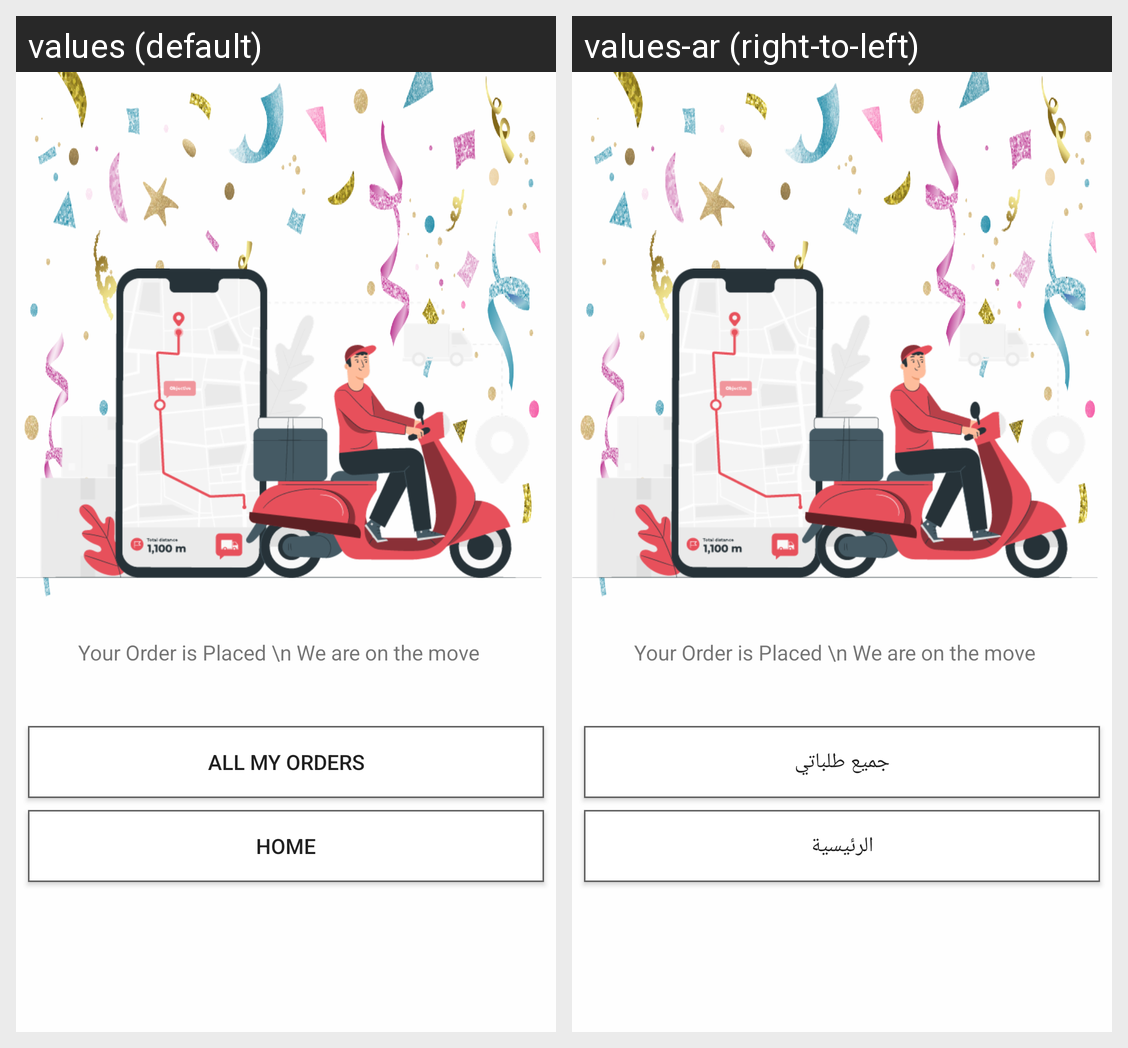

The Android screen above is rendered under two locales of the same app. Produce the string resources it draws, with the default and per-locale values.
Android screen res/layout/activity_finished_order.xml rendered under 2 locales, left to right: values (default), values-ar (right-to-left). Device: Nexus 5 (rendered at 1080×1920; each locale shown at half size, 540×960, under a caption strip naming it); theme Theme.Design.Light.NoActionBar.
Strings drawn on this screen, with the default value and each locale's value (text and hints the layout hard-codes, and strings that could not be matched under every locale, appear in the picture but are not listed):

title_home
  values: Home
  values-ar: الرئيسية

all_my_order
  values: All My Orders
  values-ar: جميع طلباتي
